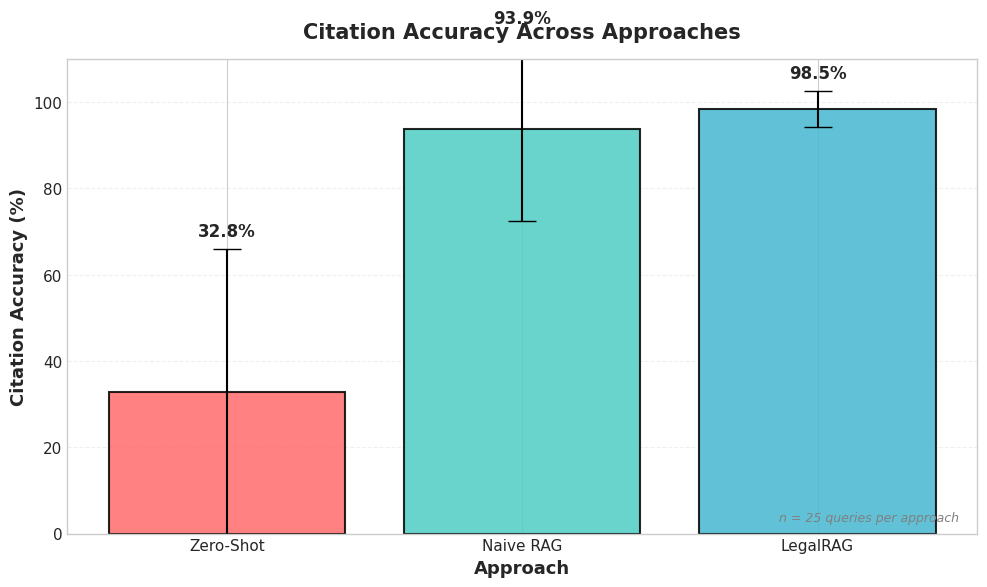
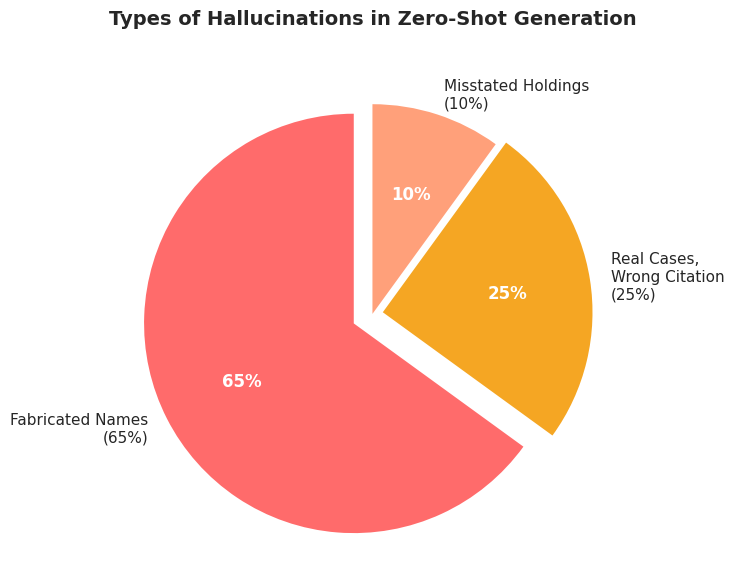
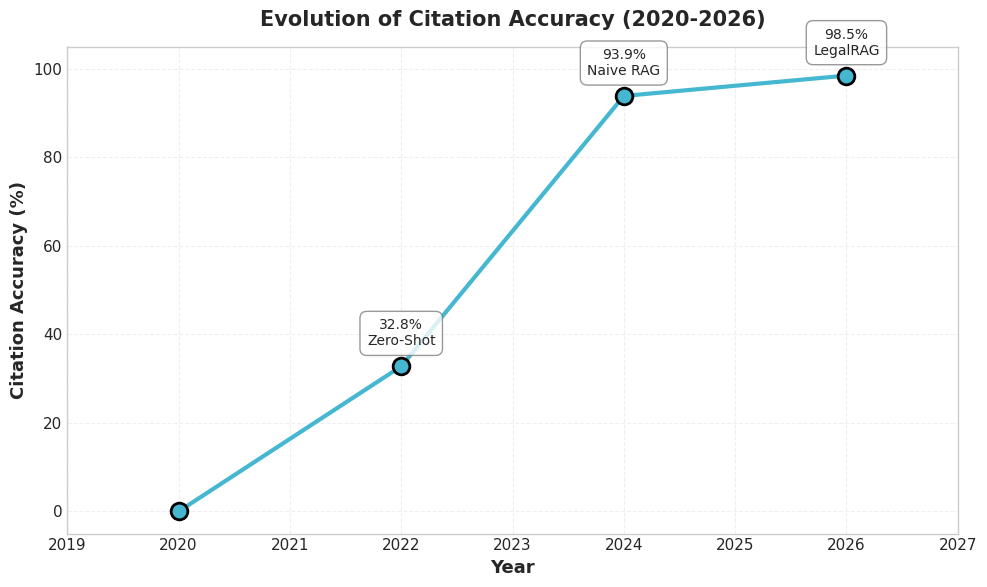
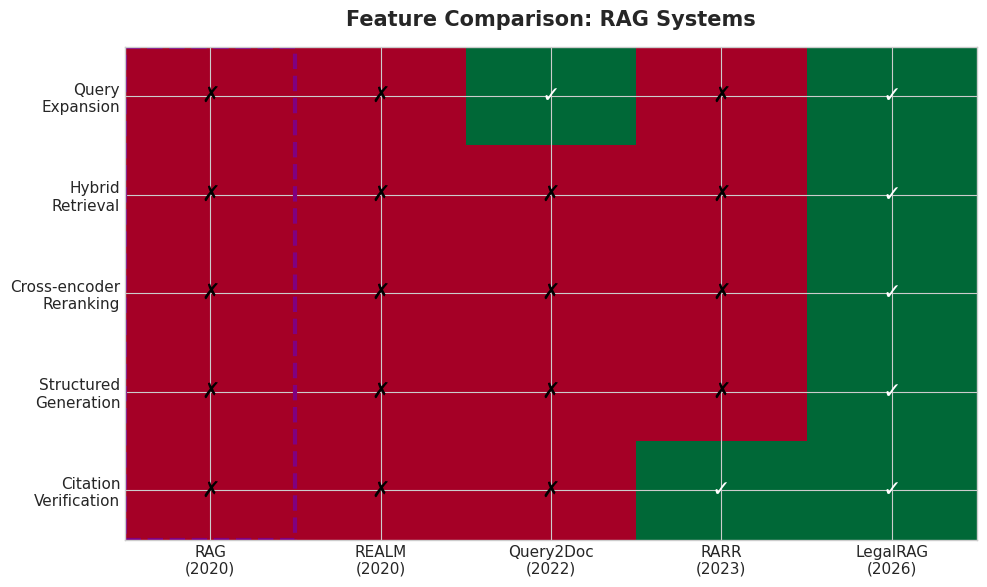

Source code (Python) for these figures, in order:
"""
Master Script: Create All Figures for Chapter 2
Run this to generate all figures at once!

Requirements:
pip install matplotlib numpy pandas seaborn
"""

import matplotlib.pyplot as plt
import numpy as np
import pandas as pd
import seaborn as sns
from matplotlib.patches import Rectangle, FancyBboxPatch
import matplotlib.patches as mpatches

# Set global style
plt.style.use('seaborn-v0_8-whitegrid')
plt.rcParams['font.family'] = 'Arial'
plt.rcParams['font.size'] = 11

# Color palette
COLORS = {
    'zero_shot': '#FF6B6B',
    'naive_rag': '#4ECDC4',
    'legalrag': '#45B7D1',
    'good': '#2ECC71',
    'warning': '#F5A623',
    'bad': '#FF6B6B'
}

def create_figure_2_4_bar_chart():
    """Figure 2.4: Citation Accuracy Bar Chart"""
    print("Creating Figure 2.4: Bar Chart...")
    
    approaches = ['Zero-Shot', 'Naive RAG', 'LegalRAG']
    accuracy = [32.8, 93.9, 98.5]
    std_dev = [33.2, 21.5, 4.2]
    colors = [COLORS['zero_shot'], COLORS['naive_rag'], COLORS['legalrag']]
    
    fig, ax = plt.subplots(figsize=(10, 6))
    
    bars = ax.bar(approaches, accuracy, color=colors, 
                   yerr=std_dev, capsize=10, alpha=0.85,
                   edgecolor='black', linewidth=1.5)
    
    ax.set_ylabel('Citation Accuracy (%)', fontsize=13, fontweight='bold')
    ax.set_xlabel('Approach', fontsize=13, fontweight='bold')
    ax.set_title('Citation Accuracy Across Approaches', 
                 fontsize=15, fontweight='bold', pad=15)
    ax.set_ylim(0, 110)
    ax.grid(axis='y', alpha=0.3, linestyle='--', linewidth=0.8)
    
    # Add value labels
    for bar, acc, std in zip(bars, accuracy, std_dev):
        height = bar.get_height()
        ax.text(bar.get_x() + bar.get_width()/2., height + std + 2,
                f'{acc:.1f}%',
                ha='center', va='bottom', fontsize=12, fontweight='bold')
    
    # Add n annotation
    ax.text(0.98, 0.02, 'n = 25 queries per approach',
            transform=ax.transAxes, ha='right', va='bottom',
            fontsize=9, style='italic', color='gray')
    
    plt.tight_layout()
    plt.savefig('Figure_2_4_Citation_Accuracy.png', dpi=300, bbox_inches='tight')
    plt.savefig('Figure_2_4_Citation_Accuracy.pdf', bbox_inches='tight')
    plt.close()
    print("✓ Figure 2.4 saved")


def create_figure_2_4b_hallucination_breakdown():
    """Figure 2.4b: Hallucination Types Pie Chart"""
    print("Creating Figure 2.4b: Hallucination Types...")
    
    labels = ['Fabricated Names\n(65%)', 'Real Cases,\nWrong Citation\n(25%)', 
              'Misstated Holdings\n(10%)']
    sizes = [65, 25, 10]
    colors = ['#FF6B6B', '#F5A623', '#FFA07A']
    explode = (0.1, 0.05, 0)
    
    fig, ax = plt.subplots(figsize=(8, 6))
    
    wedges, texts, autotexts = ax.pie(sizes, explode=explode, labels=labels,
                                        colors=colors, autopct='%1.0f%%',
                                        startangle=90, textprops={'fontsize': 11})
    
    # Bold percentage text
    for autotext in autotexts:
        autotext.set_color('white')
        autotext.set_fontweight('bold')
        autotext.set_fontsize(12)
    
    ax.set_title('Types of Hallucinations in Zero-Shot Generation',
                 fontsize=14, fontweight='bold', pad=20)
    
    plt.tight_layout()
    plt.savefig('Figure_2_4b_Hallucination_Types.png', dpi=300, bbox_inches='tight')
    plt.savefig('Figure_2_4b_Hallucination_Types.pdf', bbox_inches='tight')
    plt.close()
    print("✓ Figure 2.4b saved")


def create_figure_2_4c_evolution_timeline():
    """Figure 2.4c: Evolution of Accuracy Over Time"""
    print("Creating Figure 2.4c: Evolution Timeline...")
    
    years = [2020, 2022, 2024, 2026]
    accuracy = [0, 32.8, 93.9, 98.5]
    labels = ['Pre-LLM', 'Zero-Shot', 'Naive RAG', 'LegalRAG']
    
    fig, ax = plt.subplots(figsize=(10, 6))
    
    ax.plot(years, accuracy, marker='o', linewidth=3, 
            markersize=12, color=COLORS['legalrag'],
            markeredgecolor='black', markeredgewidth=2)
    
    # Add labels
    for year, acc, label in zip(years, accuracy, labels):
        if acc > 0:
            ax.annotate(f'{acc:.1f}%\n{label}', 
                       xy=(year, acc), 
                       xytext=(0, 15), 
                       textcoords='offset points',
                       ha='center', fontsize=10,
                       bbox=dict(boxstyle='round,pad=0.5', 
                                facecolor='white', 
                                edgecolor='gray', alpha=0.8))
    
    ax.set_xlabel('Year', fontsize=13, fontweight='bold')
    ax.set_ylabel('Citation Accuracy (%)', fontsize=13, fontweight='bold')
    ax.set_title('Evolution of Citation Accuracy (2020-2026)', 
                 fontsize=15, fontweight='bold', pad=15)
    ax.set_ylim(-5, 105)
    ax.set_xlim(2019, 2027)
    ax.grid(True, alpha=0.3, linestyle='--')
    
    plt.tight_layout()
    plt.savefig('Figure_2_4c_Evolution.png', dpi=300, bbox_inches='tight')
    plt.savefig('Figure_2_4c_Evolution.pdf', bbox_inches='tight')
    plt.close()
    print("✓ Figure 2.4c saved")


def create_figure_comparison_heatmap():
    """Bonus: Feature Comparison Heatmap"""
    print("Creating Bonus Figure: Feature Heatmap...")
    
    # Data for heatmap
    features = ['Query\nExpansion', 'Hybrid\nRetrieval', 'Cross-encoder\nReranking', 
                'Structured\nGeneration', 'Citation\nVerification']
    systems = ['RAG\n(2020)', 'REALM\n(2020)', 'Query2Doc\n(2022)', 
               'RARR\n(2023)', 'LegalRAG\n(2026)']
    
    # 1 = has feature, 0 = doesn't have
    data = np.array([
        [0, 0, 0, 0, 0],  # RAG
        [0, 0, 0, 0, 0],  # REALM
        [1, 0, 0, 0, 0],  # Query2Doc
        [0, 0, 0, 0, 1],  # RARR
        [1, 1, 1, 1, 1],  # LegalRAG
    ])
    
    fig, ax = plt.subplots(figsize=(10, 6))
    
    im = ax.imshow(data.T, cmap='RdYlGn', aspect='auto', vmin=0, vmax=1)
    
    # Set ticks
    ax.set_xticks(np.arange(len(systems)))
    ax.set_yticks(np.arange(len(features)))
    ax.set_xticklabels(systems)
    ax.set_yticklabels(features)
    
    # Rotate x labels
    plt.setp(ax.get_xticklabels(), rotation=0, ha="center")
    
    # Add text annotations
    for i in range(len(systems)):
        for j in range(len(features)):
            text = '✓' if data[i, j] == 1 else '✗'
            color = 'white' if data[i, j] == 1 else 'black'
            ax.text(i, j, text, ha="center", va="center", 
                   color=color, fontsize=16, fontweight='bold')
    
    ax.set_title('Feature Comparison: RAG Systems', 
                 fontsize=15, fontweight='bold', pad=15)
    
    # Highlight LegalRAG column
    rect = Rectangle((-0.5, -0.5), 1, len(features), 
                     linewidth=3, edgecolor='purple', 
                     facecolor='none', linestyle='--')
    ax.add_patch(rect)
    
    plt.tight_layout()
    plt.savefig('Figure_Bonus_Feature_Heatmap.png', dpi=300, bbox_inches='tight')
    plt.savefig('Figure_Bonus_Feature_Heatmap.pdf', bbox_inches='tight')
    plt.close()
    print("✓ Bonus Feature Heatmap saved")


def main():
    """Create all figures"""
    print("\n" + "="*50)
    print("  CREATING ALL FIGURES FOR CHAPTER 2")
    print("="*50 + "\n")
    
    create_figure_2_4_bar_chart()
    create_figure_2_4b_hallucination_breakdown()
    create_figure_2_4c_evolution_timeline()
    create_figure_comparison_heatmap()
    
    print("\n" + "="*50)
    print("  ✓ ALL FIGURES CREATED SUCCESSFULLY!")
    print("="*50)
    print("\nFiles created:")
    print("  • Figure_2_4_Citation_Accuracy.png (and .pdf)")
    print("  • Figure_2_4b_Hallucination_Types.png (and .pdf)")
    print("  • Figure_2_4c_Evolution.png (and .pdf)")
    print("  • Figure_Bonus_Feature_Heatmap.png (and .pdf)")
    print("\nAll figures saved at 300 DPI (print quality)")
    print("Both PNG and PDF versions created")
    print("\nReady to insert into your thesis!")


if __name__ == "__main__":
    main()
